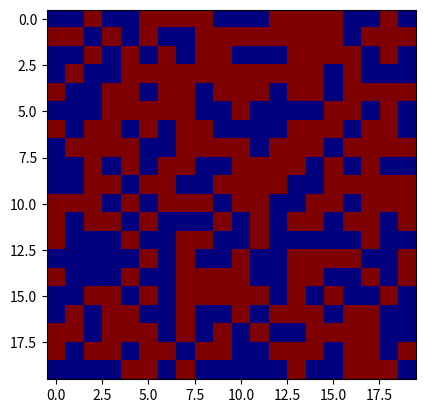

Generate this figure with matplotlib: (Note: this script raises an exception after producing the figure.)
import numpy as np
import matplotlib.pyplot as plt
from numpy.random import randint


#first, initialize the array
N = 20
lattice = np.empty((20,20),int)

for i in range(N):
    for j in range(N):
        #initialize randomly as 1 or -1
        if np.random.random() <= 0.5:
            lattice[i,j] = 1
        else: 
            lattice[i,j] = -1


plt.figure()
plt.imshow(lattice,cmap = 'jet')
plt.savefig('../bin/initial_lattice.png')


def energy(s):
    J = 1
    s1 = s[:-1,:]*s[1:,:]
    s2 = s[:,:-1]*s[:,1:]

    E = -J*(s1.sum() + s2.sum())

    return E



print("Initial energy of lattice", energy(lattice))


def metropolize(s,steps,T = 1):
    """
    Returns a time evolved ising grid, after the designated number of steps. 
    """
    J = 1
    kb = 1
    beta = 1

    # now do me
    eplot = []
    Mplot = []
    E1 = energy(s)
    M = s.sum()
    for k in range(steps): # over total steps
        i = randint(N) #select a random point
        j = randint(N)
        s[i,j] *=-1 #propose an energy change,   by -1 will immediately flip it!

        E2 = energy(s) #compute new energy

        dE = E2 - E1 #see what the change in energy is 

        if dE>0:  #if the system's total energy was not greater, 

            if np.random.random()<np.exp(-beta*dE):  #accept the flip with probability according to boltzlmann dist. 
                E1 = E2 #flip is acepted
                M = s.sum()   #calculate new magnetization 
            else:  
                s[i,j]*=-1  #if it wasn't accepted, revert back like this. 

        else:
            E1 = E2 #flip is accepted because energy falls
            M = s.sum()
        eplot.append(E1)
        Mplot.append(M)
    print("Done!")
    
    
    return s, eplot,Mplot


i = 0
Mplots = []
while i < 5: 
    s = make_lattice(20)
    snew,eplot,Mplot = metropolize(s,int(1e6))

                                       

    
    Mplots.append(Mplot)
    
    
    i +=1

plt.figure()
[plt.plot(Mplot) for Mplot in Mplots]
plt.xlabel('Steps',fontsize=25)
plt.ylabel('M',fontsize=25)
plt.savefig('../bin/magnetizations.png')



s = make_lattice(20)
#start with original
plt.figure()

plt.subplot(151)
plt.title('0 Steps')
plt.imshow(s)
plt.ylabel('$y$',fontsize = 25)



snew,eplot,Mplot = metropolize(s,int(1e3))
plt.subplot(152)
plt.title('1e3 Steps')
plt.imshow(snew)


plt.subplot(153)
snew,eplot,Mplot = metropolize(snew,int(1e4))
plt.title('1e4 Steps')
plt.imshow(snew)
plt.xlabel('$x$',fontsize=25)



plt.subplot(154)
snew,eplot,Mplot = metropolize(snew,int(1e5))
plt.title('1e5 Steps')
plt.imshow(snew)



plt.subplot(155)
snew,eplot,Mplot = metropolize(snew,int(1e6))
plt.title('1e6 Steps')
plt.imshow(snew)


plt.figure('../bin/ising_movie.png')
